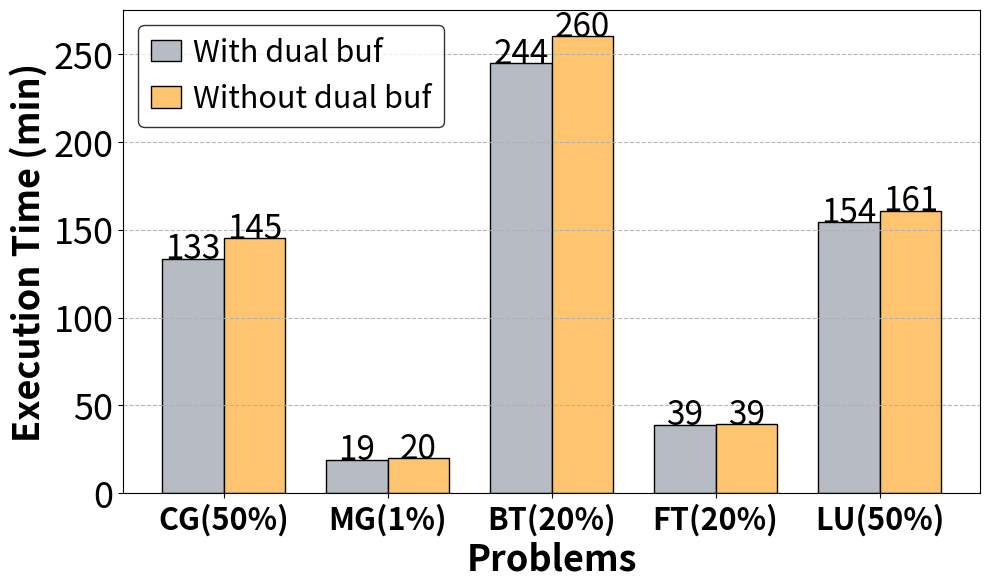

Reproduce this figure in Python. (Note: this script raises an exception after producing the figure.)
import matplotlib.pyplot as plt
import numpy as np
from mpl_toolkits.axes_grid1 import make_axes_locatable

figure_size = (20, 8)
SMALL_SIZE = 8
MEDIUM_SIZE = 10
BIG_SIZE = 26
BIGGER_SIZE = 26

# colors = ['#4793AF', '#FFC470', '#DD5746']
colors = ['#B6BBC4', '#B31312']



def read_data(file='./log_files/motivation.txt'):
    """ motivation.txt
    random write
    label        1KB     2KB     4KB     8KB     32KB     512KB   2MB      4MB
    Oracle      0.03    0.06    0.17    0.30    1.28     132.0   530.0    1058.0
    Ethernet    4.54    5.09    6.13    8.11    21.35    304.51  1204.68  2404.6
    Infiniband  2.57    2.85    3.27    4.03    8.42     123.2   482.95   968.81
    """
    # read data to a dictionary
    data = {}
    with open(file, 'r') as f:
        for head_line in f:
            if len(head_line.split()) <= 2:
                sub_data = {}
                for line in f:
                    if line[0] == '\n':
                        break
                    if line:
                        line = line.split()
                        try:  # if can convert to float
                            sub_data[line[0]] = [float(x) for x in line[1:]]
                        except ValueError:
                            sub_data[line[0]] = line[1:]
                data[head_line.strip()] = sub_data

    return data


# draw bar chart for random write, normalize based on Oracle
def draw_random_write(file='./log_files/motivation.txt'):
    datas = read_data(file)
    data = datas['random write']

    # normalize based on Oracle, save the result in normalized_data
    normalized_data = {}
    for key in data.keys():
        if key != 'label':
            normalized_data[key] = [data[key][i] / data['Oracle'][i] for i in range(len(data[key]))]

    print(normalized_data)

    fig, ax = plt.subplots(1, 1, figsize=figure_size)
    bar_width = 0.2
    threshold = 1.2

    index = np.arange(len(data['label']))*0.8

    # draw bars
    i = 0
    for key in normalized_data.keys():
        ax.bar(index+i*bar_width, normalized_data[key], bar_width, label=key, color=colors[i], edgecolor='black')
        i += 1

    ax.set_ylim(0, threshold)
    ax.spines['top'].set_visible(False)
    ax.xaxis.set_ticks_position('bottom')
    ax.set_yticks([0.0, 0.5, 1.0])
    ax.set_xticks(index + bar_width)
    ax.set_xticklabels(data['label'], ha='center', fontsize=BIG_SIZE, fontweight='bold')  # rotation=45,

    divider = make_axes_locatable(ax)
    axlog = divider.append_axes("top", size=1.8, pad=0, sharex=ax)

    # draw bars
    i = 0
    for key in normalized_data.keys():
        axlog.bar(index + i * bar_width, normalized_data[key], bar_width, label=key, color=colors[i],
                  edgecolor='black')
        i += 1

    axlog.set_yscale('log')
    axlog.set_ylim(threshold, 900)

    axlog.spines['bottom'].set_visible(False)
    axlog.xaxis.set_ticks_position('top')
    plt.setp(axlog.get_xticklabels(), visible=False)

    # set y ticks' fontsize
    ax.yaxis.set_tick_params(labelsize=BIG_SIZE)
    axlog.yaxis.set_tick_params(labelsize=BIG_SIZE)

    # put the value on the top of the bar
    x_place_offset = [[-0.03, -0.03, -0.03, -0.03, -0.03, -0.03, -0.03, -0.05],
                      [-0.01, -0.01, -0.01, -0.01, -0.04, -0.0, -0.0, -0.0],
                      [0.01, 0.01, 0.01, 0.01, 0.05, 0.04, 0.04, 0.04]]
    for i in range(len(data['label'])):
        for j, key in enumerate(normalized_data.keys()):
            # adjust the text content
            text = data[key][i]
            if text > 1 and text < 100:
                text = str(round(text, 1))
            elif text >= 10:
                text = str(round(text))
            else:
                text = str(round(text, 2))

            if normalized_data[key][i] > threshold:
                axlog.text(index[i] + j * bar_width + x_place_offset[j][i], normalized_data[key][i] * 1.2, text,
                           fontsize=BIG_SIZE, rotation=0,
                           ha='center')
            else:
                ax.text(index[i] + j * bar_width + x_place_offset[j][i], normalized_data[key][i] + 0.01, text,
                        fontsize=BIG_SIZE, rotation=0,
                        ha='center')

    # add grid
    ax.grid(axis='y', linestyle='--', alpha=0.9)
    axlog.grid(axis='y', linestyle='--', alpha=0.9)

    # set the legend
    axlog.legend(bbox_to_anchor=(0.56, 1), loc='upper left', borderaxespad=0, ncol=3, frameon=True, edgecolor='black',
                 handlelength=1, handletextpad=0.4, fontsize=BIG_SIZE)
    ax.set_ylabel('Normalized Performance', fontsize=BIGGER_SIZE, fontweight='bold', labelpad=20)
    ax.yaxis.set_label_coords(-0.04, 0.65)
    ax.set_xlabel('Block Size', fontsize=BIGGER_SIZE, fontweight='bold')
    ax.set_title('Normalized Random Write Time', fontsize=BIGGER_SIZE, fontweight='bold')
    # plt title
    plt.suptitle('Random Write Micro Benchmark', fontsize=BIGGER_SIZE+3, fontweight='bold')
    plt.tight_layout()
    # plt.show()
    plt.savefig('./figures/random_write.pdf')


def draw_random_read(file='./log_files/motivation.txt'):
    datas = read_data(file)
    data = datas['random read']

    # normalize based on Oracle, save the result in normalized_data
    normalized_data = {}
    for key in data.keys():
        if key != 'label':
            normalized_data[key] = [data[key][i] / data['Oracle'][i] for i in range(len(data[key]))]

    print(normalized_data)

    fig, ax = plt.subplots(1, 1, figsize=figure_size)
    bar_width = 0.2
    threshold = 1.2

    index = np.arange(len(data['label']))*0.8

    # draw bars
    i = 0
    for key in normalized_data.keys():
        ax.bar(index+i*bar_width, normalized_data[key], bar_width, label=key, color=colors[i], edgecolor='black')
        i += 1

    ax.set_ylim(0, threshold)
    ax.spines['top'].set_visible(False)
    ax.xaxis.set_ticks_position('bottom')
    ax.set_yticks([0.0, 0.5, 1.0])
    ax.set_xticks(index + bar_width)
    ax.set_xticklabels(data['label'], ha='center', fontsize=BIG_SIZE, fontweight='bold')  # rotation=45,

    divider = make_axes_locatable(ax)
    axlog = divider.append_axes("top", size=2.0, pad=0, sharex=ax)

    # draw bars
    i = 0
    for key in normalized_data.keys():
        axlog.bar(index + i * bar_width, normalized_data[key], bar_width, label=key, color=colors[i],
                  edgecolor='black')
        i += 1

    axlog.set_yscale('log')
    axlog.set_ylim(threshold, 2000)

    axlog.spines['bottom'].set_visible(False)
    axlog.xaxis.set_ticks_position('top')
    plt.setp(axlog.get_xticklabels(), visible=False)

    # set y ticks' fontsize
    ax.yaxis.set_tick_params(labelsize=BIG_SIZE)
    axlog.yaxis.set_tick_params(labelsize=BIG_SIZE)

    # put the value on the top of the bar
    x_place_offset = [[-0.03, -0.03, -0.03, -0.03, -0.03, -0.03, -0.03, -0.03],
                      [-0.01, -0.01, -0.01, -0.01, -0.04, -0.04, -0.06, -0.06],
                      [0.01, 0.01, 0.01, 0.01, 0.05, 0.04, 0.07, 0.07]]
    for i in range(len(data['label'])):
        for j, key in enumerate(normalized_data.keys()):
            # adjust the text content
            text = data[key][i]
            if text >1 and text < 100:
                text = str(round(text, 1))
            elif text >= 10:
                text = str(round(text))
            else:
                text = str(round(text, 2))

            if normalized_data[key][i] > threshold:
                axlog.text(index[i]+j*bar_width+x_place_offset[j][i], normalized_data[key][i]*1.2, text, fontsize=BIG_SIZE, rotation=0,
                           ha='center')
            else:
                ax.text(index[i]+j*bar_width+x_place_offset[j][i], normalized_data[key][i]+0.01, text, fontsize=BIG_SIZE, rotation=0,
                        ha='center')

    # add grid
    ax.grid(axis='y', linestyle='--', alpha=0.9)
    axlog.grid(axis='y', linestyle='--', alpha=0.9)

    # set the legend
    axlog.legend(bbox_to_anchor=(0.56, 1), loc='upper left', borderaxespad=0, ncol=3, frameon=True, edgecolor='black',
                 handlelength=1, handletextpad=0.4, fontsize=BIG_SIZE)
    ax.set_ylabel('Normalized Performance', fontsize=BIGGER_SIZE, fontweight='bold', labelpad=20)
    ax.yaxis.set_label_coords(-0.05, 0.65)
    ax.set_xlabel('Block Size', fontsize=BIGGER_SIZE, fontweight='bold')
    ax.set_title('Normalized Random Read Time', fontsize=BIGGER_SIZE, fontweight='bold')
    # plt title
    plt.suptitle('Random Read Micro Benchmark', fontsize=BIGGER_SIZE+3, fontweight='bold')
    plt.tight_layout()
    # plt.show()
    plt.savefig('./figures/random_read.pdf')


def draw_seq_read(file='./log_files/motivation.txt'):
    datas = read_data(file)
    data = datas['sequential read']

    # normalize based on Oracle, save the result in normalized_data
    normalized_data = {}
    for key in data.keys():
        if key != 'label':
            normalized_data[key] = [data[key][i] / data['Oracle'][i] for i in range(len(data[key]))]

    print(normalized_data)

    fig, ax = plt.subplots(1, 1, figsize=figure_size)
    bar_width = 0.2
    threshold = 1.2

    index = np.arange(len(data['label']))*0.8

    # draw bars
    i = 0
    for key in normalized_data.keys():
        ax.bar(index+i*bar_width, normalized_data[key], bar_width, label=key, color=colors[i], edgecolor='black')
        i += 1

    ax.set_ylim(0, threshold)
    ax.spines['top'].set_visible(False)
    ax.xaxis.set_ticks_position('bottom')
    ax.set_yticks([0.0, 0.5, 1.0])
    ax.set_xticks(index + bar_width)
    ax.set_xticklabels(data['label'], ha='center', fontsize=BIG_SIZE, fontweight='bold')  # rotation=45,

    divider = make_axes_locatable(ax)
    axlog = divider.append_axes("top", size=2.0, pad=0, sharex=ax)

    # draw bars
    i = 0
    for key in normalized_data.keys():
        axlog.bar(index + i * bar_width, normalized_data[key], bar_width, label=key, color=colors[i],
                  edgecolor='black')
        i += 1

    axlog.set_yscale('log')
    axlog.set_ylim(threshold, 2000)

    axlog.spines['bottom'].set_visible(False)
    axlog.xaxis.set_ticks_position('top')
    plt.setp(axlog.get_xticklabels(), visible=False)

    # set y ticks' fontsize
    ax.yaxis.set_tick_params(labelsize=BIG_SIZE)
    axlog.yaxis.set_tick_params(labelsize=BIG_SIZE)

    # put the value on the top of the bar
    x_place_offset = [[-0.03, -0.03, -0.03, -0.03, -0.03, -0.03, -0.03, -0.03],
                      [-0.01, -0.01, -0.01, -0.01, -0.04, -0.04, -0.06, -0.06],
                      [0.01, 0.01, 0.01, 0.01, 0.05, 0.04, 0.07, 0.07]]
    for i in range(len(data['label'])):
        for j, key in enumerate(normalized_data.keys()):
            # adjust the text content
            text = data[key][i]
            if text >1 and text < 100:
                text = str(round(text, 1))
            elif text >= 10:
                text = str(round(text))
            else:
                text = str(round(text, 2))

            if normalized_data[key][i] > threshold:
                axlog.text(index[i]+j*bar_width+x_place_offset[j][i], normalized_data[key][i]*1.2, text, fontsize=BIG_SIZE, rotation=0,
                           ha='center')
            else:
                ax.text(index[i]+j*bar_width+x_place_offset[j][i], normalized_data[key][i]+0.01, text, fontsize=BIG_SIZE, rotation=0,
                        ha='center')

    # add grid
    ax.grid(axis='y', linestyle='--', alpha=0.9)
    axlog.grid(axis='y', linestyle='--', alpha=0.9)

    # set the legend
    axlog.legend(bbox_to_anchor=(0.56, 1), loc='upper left', borderaxespad=0, ncol=3, frameon=True, edgecolor='black',
                 handlelength=1, handletextpad=0.4, fontsize=BIG_SIZE)
    ax.set_ylabel('Normalized Performance', fontsize=BIGGER_SIZE, fontweight='bold', labelpad=20)
    ax.yaxis.set_label_coords(-0.05, 0.65)
    ax.set_xlabel('Block Size', fontsize=BIGGER_SIZE, fontweight='bold')
    ax.set_title('Normalized Sequential Read Time', fontsize=BIGGER_SIZE, fontweight='bold')
    # plt title
    plt.suptitle('Sequential Read Micro Benchmark', fontsize=BIGGER_SIZE+3, fontweight='bold')
    plt.tight_layout()
    # plt.show()
    plt.savefig('./figures/sequential_read.pdf')


def draw_seq_write(file='./log_files/motivation.txt'):
    datas = read_data(file)
    data = datas['sequential write']

    # normalize based on Oracle, save the result in normalized_data
    normalized_data = {}
    for key in data.keys():
        if key != 'label':
            normalized_data[key] = [data[key][i] / data['Oracle'][i] for i in range(len(data[key]))]

    print(normalized_data)

    fig, ax = plt.subplots(1, 1, figsize=figure_size)
    bar_width = 0.2
    threshold = 1.2

    index = np.arange(len(data['label']))*0.8

    # draw bars
    i = 0
    for key in normalized_data.keys():
        ax.bar(index+i*bar_width, normalized_data[key], bar_width, label=key, color=colors[i], edgecolor='black')
        i += 1

    ax.set_ylim(0, threshold)
    ax.spines['top'].set_visible(False)
    ax.xaxis.set_ticks_position('bottom')
    ax.set_yticks([0.0, 0.5, 1.0])
    ax.set_xticks(index + bar_width)
    ax.set_xticklabels(data['label'], ha='center', fontsize=BIG_SIZE, fontweight='bold')  # rotation=45,

    divider = make_axes_locatable(ax)
    axlog = divider.append_axes("top", size=2.0, pad=0, sharex=ax)

    # draw bars
    i = 0
    for key in normalized_data.keys():
        axlog.bar(index + i * bar_width, normalized_data[key], bar_width, label=key, color=colors[i],
                  edgecolor='black')
        i += 1

    axlog.set_yscale('log')
    axlog.set_ylim(threshold, 2000)

    axlog.spines['bottom'].set_visible(False)
    axlog.xaxis.set_ticks_position('top')
    plt.setp(axlog.get_xticklabels(), visible=False)

    # set y ticks' fontsize
    ax.yaxis.set_tick_params(labelsize=BIG_SIZE)
    axlog.yaxis.set_tick_params(labelsize=BIG_SIZE)

    # put the value on the top of the bar
    x_place_offset = [[-0.03, -0.03, -0.03, -0.03, -0.03, -0.03, -0.03, -0.03],
                      [-0.01, -0.01, -0.01, -0.01, -0.04, -0.04, -0.06, -0.06],
                      [0.01, 0.01, 0.01, 0.01, 0.05, 0.04, 0.07, 0.07]]
    for i in range(len(data['label'])):
        for j, key in enumerate(normalized_data.keys()):
            # adjust the text content
            text = data[key][i]
            if text >1 and text < 100:
                text = str(round(text, 1))
            elif text >= 10:
                text = str(round(text))
            else:
                text = str(round(text, 2))

            if normalized_data[key][i] > threshold:
                axlog.text(index[i]+j*bar_width+x_place_offset[j][i], normalized_data[key][i]*1.2, text, fontsize=BIG_SIZE, rotation=0,
                           ha='center')
            else:
                ax.text(index[i]+j*bar_width+x_place_offset[j][i], normalized_data[key][i]+0.01, text, fontsize=BIG_SIZE, rotation=0,
                        ha='center')

    # add grid
    ax.grid(axis='y', linestyle='--', alpha=0.9, zorder=0)
    axlog.grid(axis='y', linestyle='--', alpha=0.9)

    # set the legend
    axlog.legend(bbox_to_anchor=(0.56, 1), loc='upper left', borderaxespad=0, ncol=3, frameon=True, edgecolor='black',
                 handlelength=1, handletextpad=0.4, fontsize=BIG_SIZE)
    ax.set_ylabel('Normalized Performance', fontsize=BIGGER_SIZE, fontweight='bold', labelpad=20)
    ax.yaxis.set_label_coords(-0.05, 0.65)
    ax.set_xlabel('Block Size', fontsize=BIGGER_SIZE, fontweight='bold')
    ax.set_title('Normalized Sequential Write Time', fontsize=BIGGER_SIZE, fontweight='bold')
    # plt title
    plt.suptitle('Sequential Write Micro Benchmark', fontsize=BIGGER_SIZE+3, fontweight='bold')
    plt.tight_layout()
    # plt.show()
    plt.savefig('./figures/sequential_write.pdf')


def draw_cg_perform():
    datas = read_data('./log_files/motivation.txt')
    data = datas['CG performance']

    line_data = [x/(1024**2) for x in data['PeakMem']]
    bar_data = [x/60 for x in data['Exetime']]

    x_ticklabels = data['label']
    title = 'CG'

    line_label = 'Peak Memory Usage (GB)'
    bar_label = 'Execution Time (min)'
    xlabel = ''

    bar_scale = 'linear'
    line_scale = 'linear'

    bar_color = colors[0]
    line_color = colors[1]

    file_name = './figures/CG_performance.pdf'

    y_tickles = [0, 20, 40, 60, 80, 100, 120, 140, 160, 180, 200, 220]
    y_limits = [[0, 225], [0, 9.3]]

    draw_double_axis(bar_data, line_data, bar_label, line_label, title, xlabel, x_ticklabels, file_name, bar_color,
                     line_color, bar_scale, line_scale, fig_size=(13, 8), font_size=BIGGER_SIZE, y_tickles=y_tickles,
                     limits=y_limits)


def draw_mg_perform():
    datas = read_data('./log_files/motivation.txt')
    data = datas['MG performance']

    line_data = [x for x in data['PeakMem']]
    bar_data = [x / 60 for x in data['Exetime']]

    x_ticklabels = data['label']
    title = 'MG'

    line_label = 'Peak Memory Usage (GB)'
    bar_label = 'Execution Time (min)'
    xlabel = ''

    bar_scale = 'linear'
    line_scale = 'linear'

    bar_color = colors[0]
    line_color = colors[1]

    file_name = './figures/MG_performance.pdf'

    y_tickles = None
    y_limits = [[0, 28], [0, 30]]

    draw_double_axis(bar_data, line_data, bar_label, line_label, title, xlabel, x_ticklabels, file_name, bar_color,
                     line_color, bar_scale, line_scale, fig_size=(13, 8), font_size=BIGGER_SIZE, y_tickles=y_tickles,
                     limits=y_limits)


def draw_bt_perform():
    datas = read_data('./log_files/motivation.txt')
    data = datas['BT performance']

    line_data = [x for x in data['PeakMem']]
    bar_data = [x / 60 for x in data['Exetime']]

    x_ticklabels = data['label']
    title = 'BT'

    line_label = 'Peak Memory Usage (GB)'
    bar_label = 'Execution Time (min)'
    xlabel = ''

    bar_scale = 'linear'
    line_scale = 'linear'

    bar_color = colors[0]
    line_color = colors[1]

    file_name = './figures/BT_performance.pdf'

    y_tickles = None
    y_limits = [[0, 600], [0, 13]]

    draw_double_axis(bar_data, line_data, bar_label, line_label, title, xlabel, x_ticklabels, file_name, bar_color,
                     line_color, bar_scale, line_scale, fig_size=(13, 8), font_size=BIGGER_SIZE, y_tickles=y_tickles,
                     limits=y_limits)


def draw_ft_perform():
    datas = read_data('./log_files/motivation.txt')
    data = datas['FT performance']

    line_data = [x for x in data['PeakMem']]
    bar_data = [x / 60 for x in data['Exetime']]

    x_ticklabels = data['label']
    title = 'FT'

    line_label = 'Peak Memory Usage (GB)'
    bar_label = 'Execution Time (min)'
    xlabel = ''

    bar_scale = 'linear'
    line_scale = 'linear'

    bar_color = colors[0]
    line_color = colors[1]

    file_name = './figures/FT_performance.pdf'

    y_tickles = None
    y_limits = [[0, 55], [0, 100]]

    draw_double_axis(bar_data, line_data, bar_label, line_label, title, xlabel, x_ticklabels, file_name, bar_color,
                     line_color, bar_scale, line_scale, fig_size=(13, 8), font_size=BIGGER_SIZE, y_tickles=y_tickles,
                     limits=y_limits)


def draw_lu_perform():
    datas = read_data('./log_files/motivation.txt')
    data = datas['LU performance']

    line_data = [x for x in data['PeakMem']]
    bar_data = [x / 60 for x in data['Exetime']]

    x_ticklabels = data['label']
    title = 'LU'

    line_label = 'Peak Memory Usage (GB)'
    bar_label = 'Execution Time (min)'
    xlabel = ''

    bar_scale = 'linear'
    line_scale = 'linear'

    bar_color = colors[0]
    line_color = colors[1]

    file_name = './figures/LU_performance.pdf'

    y_tickles = None
    y_limits = [[0, 220], [0, 11]]

    draw_double_axis(bar_data, line_data, bar_label, line_label, title, xlabel, x_ticklabels, file_name, bar_color,
                     line_color, bar_scale, line_scale, fig_size=(13, 8), font_size=BIGGER_SIZE, y_tickles=y_tickles,
                     limits=y_limits)


def draw_double_axis(bar_data, line_data, bar_label, line_label, title, xlabel, x_ticklabels, file_name, bar_color,
                     line_color, bar_scale='linear', line_scale='linear', fig_size=(20, 8), font_size=BIGGER_SIZE,
                     y_tickles=None, limits=None):
    fig, ax = plt.subplots(1, 1, figsize=fig_size)
    ax2 = ax.twinx()

    index = np.arange(len(bar_data))*0.5

    # 绘制柱状图
    bar_width = 0.3
    ax.bar(index, bar_data, bar_width, color=bar_color, edgecolor='black')
    ax.set_ylabel(bar_label, fontsize=font_size, fontweight='bold')
    ax.set_xlabel(xlabel, fontsize=font_size, fontweight='bold')
    ax.set_title(title, fontsize=font_size+3, fontweight='bold')

    # 绘制折线图
    ax2.plot(index, line_data, color=line_color, marker='o', markersize=15, label=line_label, linewidth=4)
    ax2.set_ylabel(line_label, fontsize=font_size, fontweight='bold')

    # 调整x轴刻度标签
    ax.set_xticks(index)
    ax.set_xticklabels(x_ticklabels, fontsize=font_size, fontweight='bold')

    # set y ticks' format
    ax.yaxis.set_tick_params(labelsize=BIG_SIZE)
    ax2.yaxis.set_tick_params(labelsize=BIG_SIZE)

    # set scale
    ax.set_yscale(bar_scale)
    ax2.set_yscale(line_scale)

    # 调整y轴范围
    ax.set_ylim(limits[0][0], limits[0][1])
    ax2.set_ylim(limits[1][0], limits[1][1])
    if y_tickles:
        ax.set_yticks(y_tickles)
    # ax.autoscale()
    # ax2.autoscale()

    # put the number near the line
    for i in range(len(line_data)):
        ax2.text(index[i], line_data[i], round(line_data[i], 1), ha='center', va='bottom', fontsize=BIG_SIZE)

    bar_proxy = plt.Rectangle((0, 0), 1, 1, fc=bar_color)
    line_proxy = plt.Line2D([0], [0], color=line_color, lw=2)
    ax.legend(handles=[bar_proxy, line_proxy], labels=[bar_label, line_label], loc='upper right', fontsize=BIG_SIZE,
              edgecolor='black', frameon=True, handlelength=1, handletextpad=0.4, bbox_to_anchor=(0.8, 1.02))

    ax.grid(axis='y', linestyle='--', alpha=0.9, zorder=0)

    plt.tight_layout()

    # 保存图片
    plt.savefig(file_name)
    # plt.close()
    plt.show()


def draw_NP_1():
    labels = ['Init', '1', '2', '3', '4', '5']
    data1 = [142014098, 0, 0, 0, 0, 258]
    data2 = [108, 2, 0, 0, 1, 109]
    data3 = [93.53, 84.37, 84.37, 84.37, 84.37, 88.56, 95.23, 0.27]
    data = [data1, data2, data3]
    file_names = ['./figures/NP_1_1.pdf', './figures/NP_1_2.pdf', './figures/NP_1_3.pdf']
    colors = ['#4793AF', '#4793AF', '#FFC470']

    # draw three bars separately
    for i in range(3):
        fig, ax = plt.subplots(1, 1, figsize=(10, 7))
        labels = ['Init', '1', '2', '3', '4', '5', 'DO>=4KB', 'DO<4KB'] if i == 2 else labels

        ax.bar(labels, data[i], color=colors[i], edgecolor='black')

        ax.set_ylabel('Number of Data Object', fontsize=BIGGER_SIZE, fontweight='bold')
        ax.set_xticklabels(labels, fontsize=BIGGER_SIZE, fontweight='bold')
        ax.yaxis.set_tick_params(labelsize=BIGGER_SIZE)
        ax.set_xlabel('Iteration', fontsize=BIGGER_SIZE, fontweight='bold')

        if i == 0:
            ax.set_title('Data Object Size < 4KB', fontsize=BIGGER_SIZE + 3, fontweight='bold')
            ax.autoscale()
            ax.set_yscale('log')
            ax.set_ylim(0, 4e8)
            plt.subplots_adjust(left=0.15)
            place = [j if j > 200 else 150 for j in data[i]]
            text = ['1.4e+08', '0', '0', '0', '0', '258']
        elif i == 1:
            ax.set_title('Data Object Size >= 4KB', fontsize=BIGGER_SIZE + 3, fontweight='bold')
            ax.set_yscale('log')
            ax.set_ylim(0, 2e2)

            plt.subplots_adjust(left=0.15)  # 增加left的值
            place = [j if j >= 1 else 0.8 for j in data[i]]
            text = data[i]
        else:
            ax.set_title('Peak Memory Usage', fontsize=BIGGER_SIZE, fontweight='bold')
            ax.set_ylabel('Peak Memory Usage(GB)', fontsize=BIGGER_SIZE, fontweight='bold')
            # set ax[0]'s y-axis scientific notation
            # ax.ticklabel_format(axis='y', style='sci', scilimits=(0, 0))
            # ax.tick_params(axis='y', labelsize=BIGGER_SIZE)
            text = [str(round(j)) for j in data[i]]
            text[-1] = '27MB'
            ax.set_ylim(0, 110)
            place = data[i]

            labels = ax.get_xticklabels()
            labels[-2].set_fontsize(BIGGER_SIZE-8)
            labels[-1].set_fontsize(BIGGER_SIZE-8)
            labels[-2].set_rotation(15)
            labels[-1].set_rotation(15)
            ax.set_xticklabels(labels)

        # put the number on the top of the bar
        for j in range(len(labels)):
            # if number greater than 1 Million, use scientific notation
            ax.text(j, place[j], text[j], ha='center', va='bottom', fontsize=BIG_SIZE)

        ax.grid(axis='y', linestyle='--', alpha=0.9, zorder=0)

        plt.tight_layout()

        plt.savefig(file_names[i])
        plt.show()


def draw_cg_multithreads():
    labels = ['1', '4', '8', '16', '24']
    y_values = [8706, 4675, 2671, 1125, 750]
    y_values = [x / 60 for x in y_values]

    fig, ax = plt.subplots(1, 1, figsize=(10, 7))

    index = np.arange(len(labels)) * 0.5

    # 绘制柱状图
    bar_width = 0.3
    ax.bar(index, y_values, bar_width, color='#B6BBC4', edgecolor='black')
    ax.set_ylabel('Execution Time (min)', fontsize=BIGGER_SIZE, fontweight='bold')
    ax.set_xlabel('Number of Threads', fontsize=BIGGER_SIZE, fontweight='bold')
    ax.set_title('CG Multi-threads Performance', fontsize=BIGGER_SIZE + 3, fontweight='bold')

    ax.set_xticks(index)
    ax.set_xticklabels(labels, fontsize=BIGGER_SIZE, fontweight='bold')

    # set y ticks' format
    ax.yaxis.set_tick_params(labelsize=BIG_SIZE)
    ax.set_ylim(0, 160)

    for i in range(len(labels)):
        ax.text(index[i], y_values[i], round(y_values[i]), ha='center', va='bottom', fontsize=BIG_SIZE)

    ax.grid(axis='y', linestyle='--', alpha=0.9, zorder=0)

    plt.tight_layout()

    # 保存图片
    plt.savefig('./figures/CG_multithreads.pdf')
    # plt.close()
    plt.show()


def draw_cg_or_multithreads():
    label = ['1', '4', '8', '16', '24']
    dual = [8706, 4675, 2671, 1125, 750]
    oracles = [8706, 2099, 1111, 573, 396]
    n_oracles = [x/60 for x in oracles]
    n_dual = [x/60 for x in dual]
    colors = ['#B6BBC4', '#FFC470']

    fig, ax = plt.subplots(1, 1, figsize=(10, 6))
    bar_width = 0.3

    index = np.arange(len(label))*0.8

    # draw bars
    ax.bar(index, n_oracles, bar_width, label='Oracle', color=colors[0], edgecolor='black')
    ax.bar(index+bar_width, n_dual, bar_width, label='DOLMA', color=colors[1], edgecolor='black')

    ax.set_ylim(0, 160)
    ax.set_xticks(index + bar_width/2)
    ax.set_xticklabels(label, ha='center', fontsize=BIG_SIZE, fontweight='bold')  # rotation=45,

    # set y ticks' fontsize
    ax.yaxis.set_tick_params(labelsize=BIG_SIZE)

    # put the value on the top of the bar
    for i in range(len(label)):
        text = str(round(n_oracles[i]))
        ax.text(index[i], n_oracles[i]+0.1, text, fontsize=BIG_SIZE-2, rotation=0, ha='center')

        text = str(round(n_dual[i]))
        ax.text(index[i]+bar_width, n_dual[i]+0.1, text, fontsize=BIG_SIZE-2, rotation=0, ha='center')

    # add grid
    ax.grid(axis='y', linestyle='--', alpha=0.9)

    # set the legend
    # ax.legend(bbox_to_anchor=(0.56, 1), loc='upper left', borderaxespad=0, ncol=3, frameon=True, edgecolor='black',
    #              handlelength=1, handletextpad=0.4, fontsize=BIG_SIZE)
    ax.legend(loc='upper right', fontsize=BIG_SIZE, edgecolor='black', frameon=True, handlelength=1, handletextpad=0.4)
    ax.set_ylabel('Execution Time (min)', fontsize=BIGGER_SIZE, fontweight='bold')
    ax.set_xlabel('Number of Threads', fontsize=BIGGER_SIZE, fontweight='bold')
    # ax.set_title('Multi-threads Performance', fontsize=BIGGER_SIZE + 3, fontweight='bold')
    # ax.set_xlabel('Block Size', fontsize=BIGGER_SIZE, fontweight='bold')
    # plt.suptitle('Random Write Micro Benchmark', fontsize=BIGGER_SIZE+3, fontweight='bold')
    plt.tight_layout()
    # plt.show()
    plt.savefig('./figures/cg_or_multithreads.pdf')


def draw_dual_buf():
    label = ['CG(50%)', 'MG(1%)', 'BT(20%)', 'FT(20%)', 'LU(50%)']
    with_dual = [8009, 1152, 14670, 2342, 9252]
    without_dual = [8706, 1201, 15597, 2369, 9642]
    with_dual_min = [x/60 for x in with_dual]
    without_dual_min = [x/60 for x in without_dual]
    colors = ['#B6BBC4', '#FFC470']

    fig, ax = plt.subplots(1, 1, figsize=(10, 6))
    bar_width = 0.3

    index = np.arange(len(label))*0.8

    # draw bars
    ax.bar(index, with_dual_min, bar_width, label='With dual buf', color=colors[0], edgecolor='black')
    ax.bar(index+bar_width, without_dual_min, bar_width, label='Without dual buf', color=colors[1], edgecolor='black')

    ax.set_ylim(0, 275)
    ax.set_xticks(index + bar_width/2)
    ax.set_xticklabels(label, ha='center', fontsize=BIG_SIZE-4, fontweight='bold')  # rotation=45,

    # set y ticks' fontsize
    ax.yaxis.set_tick_params(labelsize=BIG_SIZE)

    # put the value on the top of the bar
    for i in range(len(label)):
        text = str(round(with_dual_min[i]))
        ax.text(index[i], with_dual_min[i]+0.1, text, fontsize=BIG_SIZE-2, rotation=0, ha='center')

        text = str(round(without_dual_min[i]))
        ax.text(index[i]+bar_width, without_dual_min[i]+0.1, text, fontsize=BIG_SIZE-2, rotation=0, ha='center')

    # add grid
    ax.grid(axis='y', linestyle='--', alpha=0.9)

    # set the legend
    # ax.legend(bbox_to_anchor=(0.56, 1), loc='upper left', borderaxespad=0, ncol=3, frameon=True, edgecolor='black',
    #              handlelength=1, handletextpad=0.4, fontsize=BIG_SIZE)
    ax.legend(loc='upper left', fontsize=BIG_SIZE-4, edgecolor='black', frameon=True, handlelength=1, handletextpad=0.4)
    ax.set_ylabel('Execution Time (min)', fontsize=BIGGER_SIZE, fontweight='bold')
    ax.set_xlabel('Problems', fontsize=BIGGER_SIZE, fontweight='bold')
    # ax.set_title('Multi-threads Performance', fontsize=BIGGER_SIZE + 3, fontweight='bold')
    # ax.set_xlabel('Block Size', fontsize=BIGGER_SIZE, fontweight='bold')
    # plt.suptitle('Random Write Micro Benchmark', fontsize=BIGGER_SIZE+3, fontweight='bold')
    plt.tight_layout()
    # plt.show()
    plt.savefig('./figures/performance_breakdown.pdf')


def draw_class():
    label = ['Class B', 'Class C', 'Class D']
    oracles = [41.43, 208.23, 7783.59]
    dual = [298.53, 644.4, 11500.97]
    oracles = [x/60 for x in oracles]
    dual = [x/60 for x in dual]
    colors = ['#B6BBC4', '#31304D']

    n_oracles = [x/x for x in oracles]
    n_dual = [x/y for x, y in zip(dual, oracles)]

    fig, ax = plt.subplots(1, 1, figsize=(11, 7))
    bar_width = 0.3

    index = np.arange(len(label))*0.8

    # draw bars
    ax.bar(index, n_oracles, bar_width, label='Oracle', color=colors[0], edgecolor='black')
    ax.bar(index+bar_width, n_dual, bar_width, label='DOLMA', color=colors[1], edgecolor='black')

    ax.set_ylim(0, 8.5)
    ax.set_xticks(index + bar_width/2)
    x_ticklabels = ['Class B\n(0.4GB)', 'Class C\n(3.4GB)', 'Class D\n(27.7GB)']
    ax.set_xticklabels(x_ticklabels, ha='center', fontsize=BIG_SIZE, fontweight='bold')  # rotation=45,

    # set y ticks' fontsize
    ax.yaxis.set_tick_params(labelsize=BIG_SIZE)

    # put the value on the top of the bar
    of = [-0.03, -0.01, -0.05]


    for i in range(len(label)):
        text = str(round(oracles[i]))+'(min)' if i > 0 else '0.7(min)'
        ax.text(index[i]+of[i], n_oracles[i]+0.1, text, fontsize=BIG_SIZE-1, rotation=0, ha='center')

        text = str(round(dual[i]))+'(min)'
        ax.text(index[i]+bar_width, n_dual[i]+0.1, text, fontsize=BIG_SIZE-1, rotation=0, ha='center')


    # add grid
    ax.grid(axis='y', linestyle='--', alpha=0.9)

    # set the legend
    # ax.legend(bbox_to_anchor=(0.56, 1), loc='upper left', borderaxespad=0, ncol=3, frameon=True, edgecolor='black',
    #              handlelength=1, handletextpad=0.4, fontsize=BIG_SIZE)
    ax.legend(loc='upper right', fontsize=BIG_SIZE, edgecolor='black', frameon=True, handlelength=1, handletextpad=0.4)
    ax.set_ylabel('Normalized Execution Time', fontsize=BIGGER_SIZE, fontweight='bold', labelpad=20)
    ax.set_xlabel('', fontsize=BIGGER_SIZE, fontweight='bold')
    ax.set_title('', fontsize=BIGGER_SIZE, fontweight='bold')
    # plt.suptitle('Sensitivity Study on Various Input Problem ', fontsize=BIGGER_SIZE, fontweight='bold')
    ax.set_title('Sensitivity Study on Various Input Problem', fontsize=BIGGER_SIZE + 3, fontweight='bold')
    plt.tight_layout()
    plt.savefig('./figures/class.pdf')
    plt.show()


if __name__ == '__main__':
    # draw_random_write()
    # draw_random_read()
    # draw_seq_read()
    # draw_seq_write()

    # draw_NP_1()

    # draw_cg_perform()
    # draw_mg_perform()
    # draw_bt_perform()
    # draw_ft_perform()
    # draw_lu_perform()

    # draw_cg_multithreads()
    # draw_cg_or_multithreads()

    # draw_class()

    draw_dual_buf()
